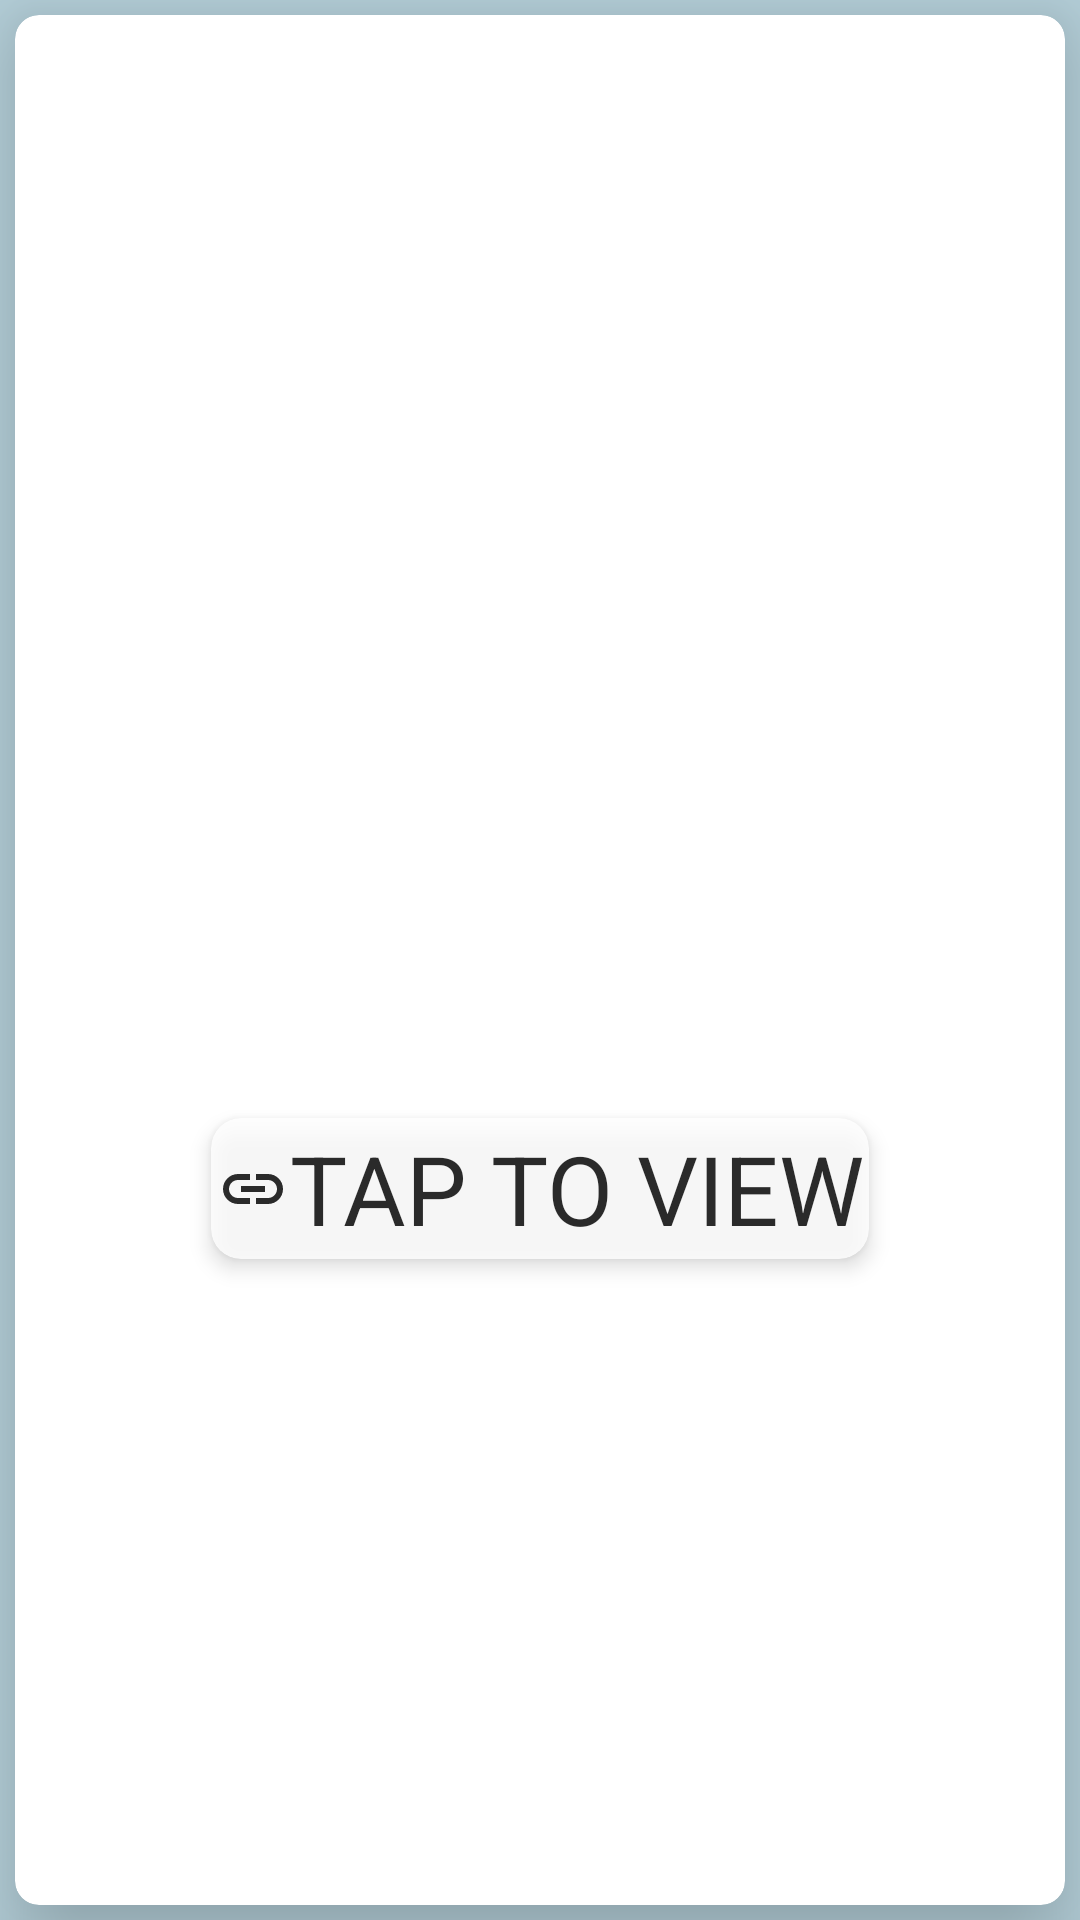

The Android layout XML behind this screen, and the referenced resources:
<!-- AndroidManifest.xml: application theme Theme.SpeedReddit -->
<!-- res/layout/fragment_link.xml -->
<?xml version="1.0" encoding="utf-8"?>
<layout xmlns:android="http://schemas.android.com/apk/res/android"
    xmlns:app="http://schemas.android.com/apk/res-auto"
    xmlns:tools="http://schemas.android.com/tools"
    tools:context=".postmedia.ImageFragment">

    <data>

        <variable
            name="redditPost"
            type="com.example.speedreddit.data.RedditPost" />
    </data>

    <androidx.constraintlayout.widget.ConstraintLayout
        android:layout_width="match_parent"
        android:layout_height="match_parent"
        android:background="@color/light_primary_blue">

        <androidx.cardview.widget.CardView
            android:layout_width="match_parent"
            android:layout_height="match_parent"
            android:layout_margin="5dp"
            app:cardCornerRadius="8dp"
            app:cardElevation="20dp"
            app:layout_constraintBottom_toBottomOf="parent"
            app:layout_constraintEnd_toEndOf="parent"
            app:layout_constraintStart_toStartOf="parent"
            app:layout_constraintTop_toTopOf="parent">

            <LinearLayout
                android:layout_width="match_parent"
                android:layout_height="match_parent"
                android:orientation="vertical">

                <TextView
                    android:layout_width="match_parent"
                    android:layout_height="100dp"
                    android:layout_marginHorizontal="4dp"
                    android:layout_marginTop="20dp"
                    android:maxLines="6"
                    android:text="@{redditPost.title}"
                    android:textAlignment="center"
                    android:textAppearance="@style/TextAppearance.AppCompat.Body1"
                    android:textColor="?android:textColorPrimary"
                    app:autoSizeMaxTextSize="32sp"
                    app:autoSizeMinTextSize="12sp"
                    app:autoSizeStepGranularity="2sp"
                    app:autoSizeTextType="uniform"
                    tools:text="Post Title" />

                <TextView
                    android:id="@+id/post_subreddit"
                    android:layout_width="match_parent"
                    android:layout_height="wrap_content"
                    android:text="@{redditPost.subreddit}"
                    android:textAlignment="center"
                    android:textAppearance="@style/TextAppearance.AppCompat.Body1"
                    android:textSize="24sp"
                    tools:text="subreddit" />

                <androidx.constraintlayout.widget.ConstraintLayout
                    android:layout_width="match_parent"
                    android:layout_height="match_parent">

                    <androidx.cardview.widget.CardView
                        android:layout_width="wrap_content"
                        android:layout_height="wrap_content"
                        android:alpha=".8"
                        app:cardBackgroundColor="@color/white"
                        app:cardCornerRadius="10dp"
                        app:cardElevation="4dp"
                        app:layout_constraintBottom_toBottomOf="@id/post_imageview"
                        app:layout_constraintEnd_toEndOf="parent"
                        app:layout_constraintStart_toStartOf="parent"
                        app:layout_constraintTop_toTopOf="@id/post_imageview">

                        <LinearLayout
                            android:layout_width="wrap_content"
                            android:layout_height="wrap_content"
                            android:layout_margin="2dp"
                            android:orientation="horizontal">

                            <ImageView
                                android:id="@+id/link_overlay"
                                android:layout_width="match_parent"
                                android:layout_height="match_parent"
                                android:src="@drawable/clickable_link_24" />

                            <TextView
                                android:id="@+id/click_text"
                                android:layout_width="match_parent"
                                android:layout_height="wrap_content"
                                android:text="TAP TO VIEW"
                                android:textAlignment="center"
                                android:textColor="@color/black"
                                android:textSize="32sp"
                                tools:text="TAP TO VIEW" />

                        </LinearLayout>
                    </androidx.cardview.widget.CardView>

                    <ImageView
                        android:id="@+id/post_imageview"
                        android:layout_width="match_parent"
                        android:layout_height="match_parent"
                        android:src="@drawable/reddit_snoo"
                        app:imageUrl="@{redditPost.previewImgSrc}"
                        app:layout_constraintBottom_toBottomOf="parent"
                        app:layout_constraintStart_toStartOf="parent"
                        app:layout_constraintTop_toTopOf="parent" />

                </androidx.constraintlayout.widget.ConstraintLayout>
            </LinearLayout>
        </androidx.cardview.widget.CardView>
    </androidx.constraintlayout.widget.ConstraintLayout>

</layout>
<!-- resources referenced by this layout -->
<resources>
  <color name="black">#FF000000</color>
  <color name="light_primary_blue">#B6D1DB</color>
  <color name="white">#FFFFFFFF</color>
  <!-- drawable clickable_link_24 (drawable) -->
  <vector xmlns:android="http://schemas.android.com/apk/res/android"
      android:width="24dp"
      android:height="24dp"
      android:viewportWidth="24"
      android:viewportHeight="24"
      >
    <path
        android:fillColor="@android:color/black"
        android:pathData="M17,7h-4v2h4c1.65,0 3,1.35 3,3s-1.35,3 -3,3h-4v2h4c2.76,0 5,-2.24 5,-5s-2.24,-5 -5,-5zM11,15L7,15c-1.65,0 -3,-1.35 -3,-3s1.35,-3 3,-3h4L11,7L7,7c-2.76,0 -5,2.24 -5,5s2.24,5 5,5h4v-2zM8,11h8v2L8,13z"/>
  </vector>
  <style name="Theme.SpeedReddit" parent="Theme.MaterialComponents.DayNight.DarkActionBar">
          
          <item name="colorPrimary">@color/blue_faded</item>
          <item name="colorPrimaryVariant">@color/purple_700</item>
          <item name="colorOnPrimary">@color/white</item>
          
          <item name="colorSecondary">@color/orange_faded</item>&gt;
          <item name="colorSecondaryVariant">@color/teal_700</item>
          <item name="colorOnSecondary">@color/black</item>
          
          <item name="android:statusBarColor" tools:targetApi="l">?attr/colorPrimaryVariant</item>
          
      </style>
  <color name="purple_700">#FF3700B3</color>
  <color name="teal_700">#FF018786</color>
</resources>
